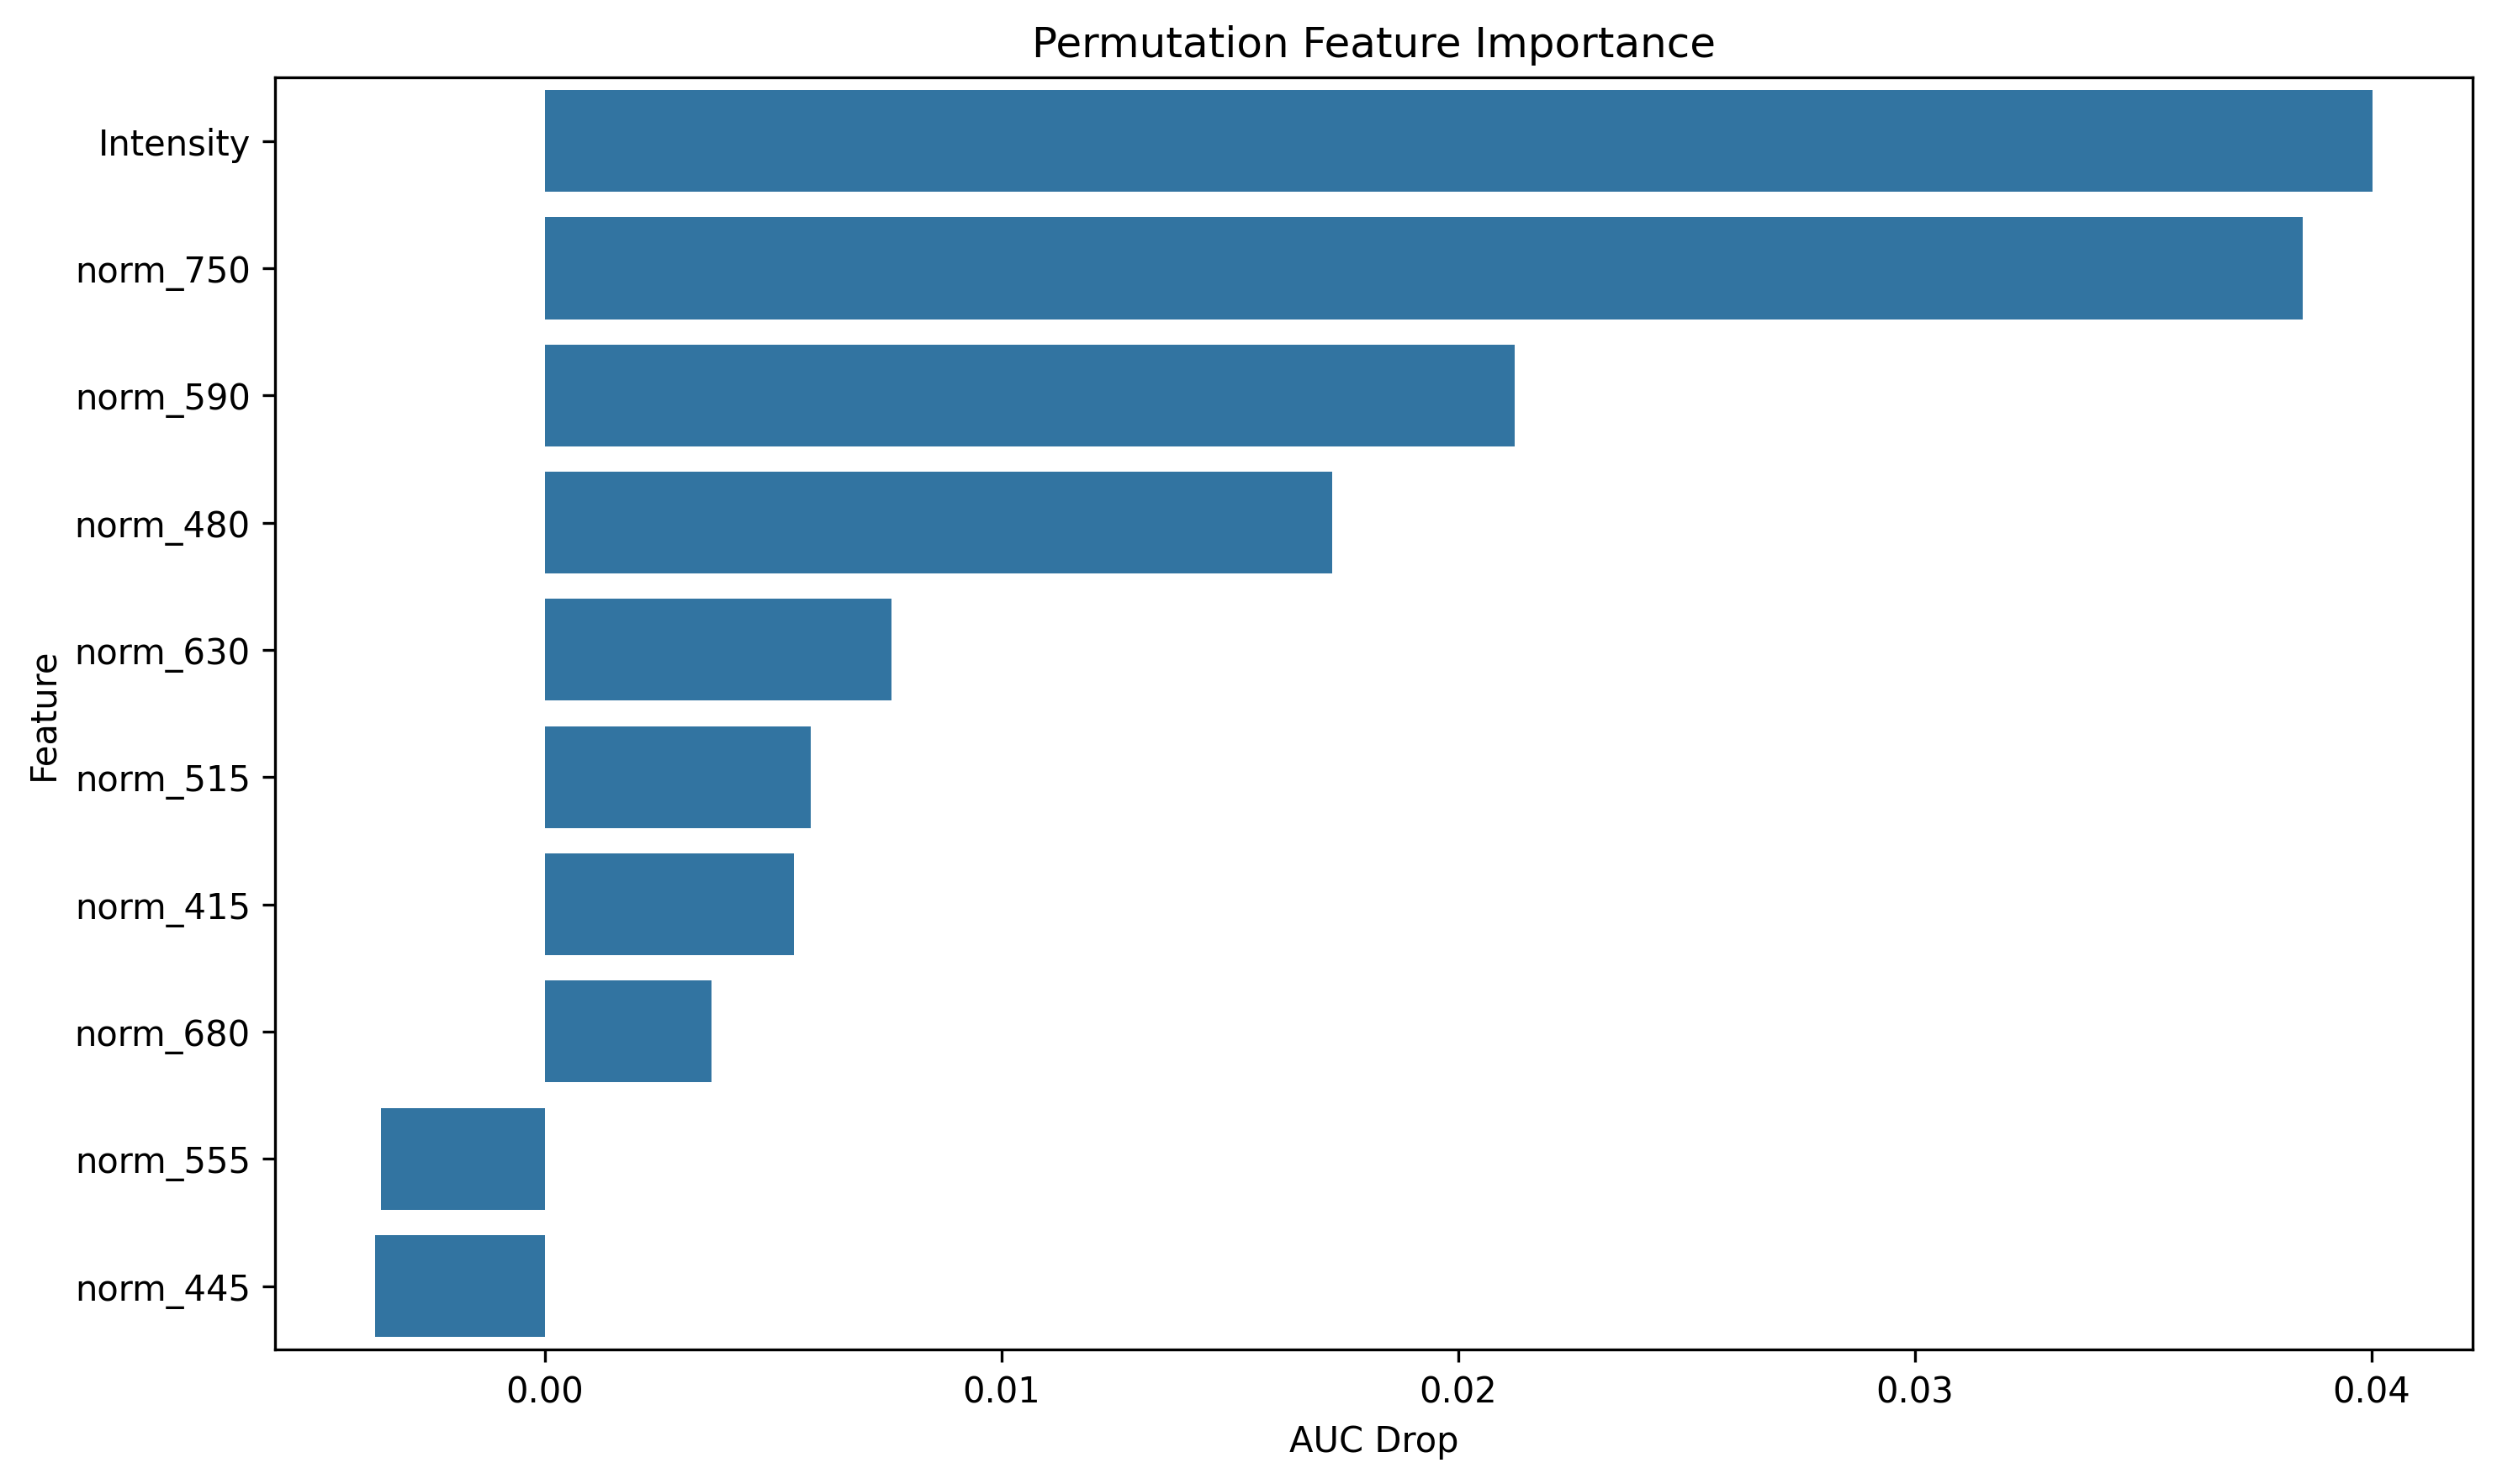

Values plotted in this chart, from the file beside it:
feature, importance
Intensity, 0.04002
norm_750, 0.0385
norm_590, 0.02124
norm_480, 0.01724
norm_630, 0.007603
norm_515, 0.005826
norm_415, 0.005451
norm_680, 0.003654
norm_555, -0.003575
norm_445, -0.003715
